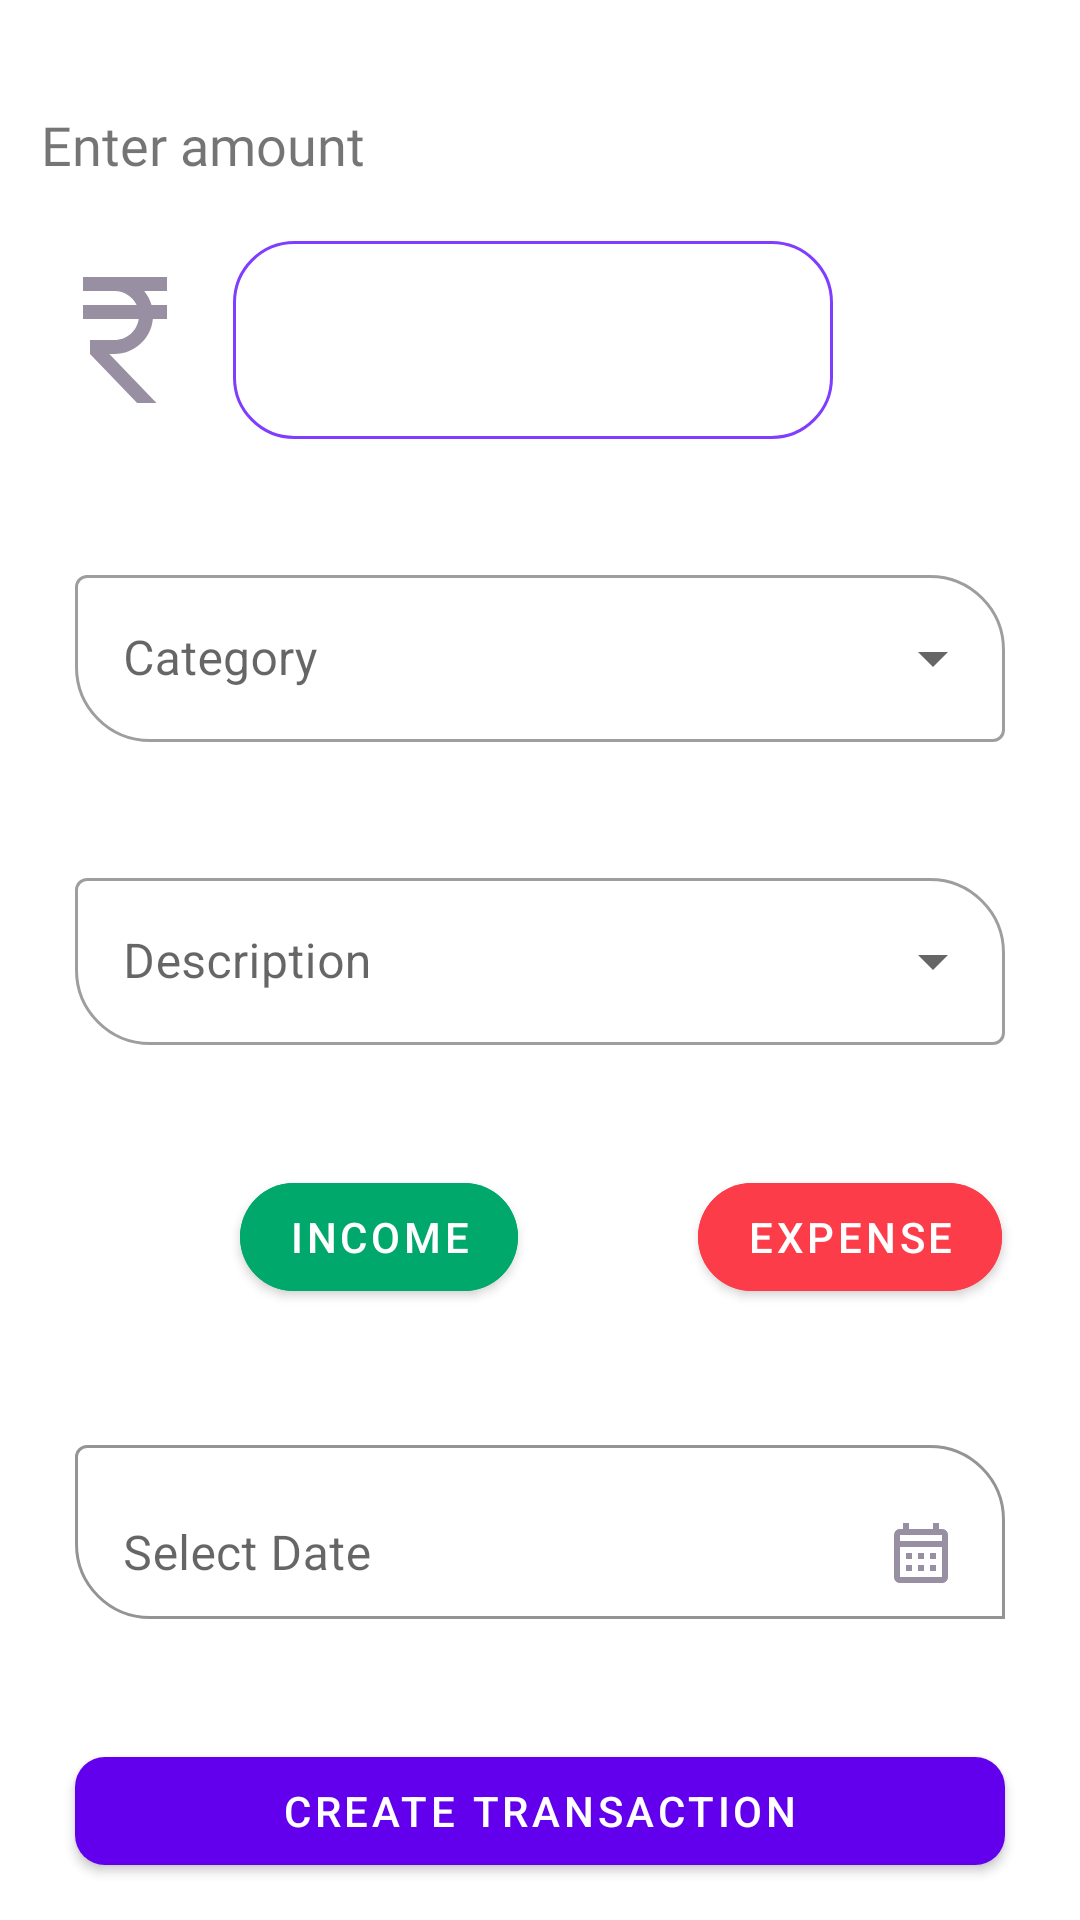

The Android layout XML behind this screen, and the referenced resources:
<!-- AndroidManifest.xml: application theme Theme.BudgetMinder -->
<!-- res/layout/activity_create_transaction.xml -->
<?xml version="1.0" encoding="utf-8"?>
<androidx.constraintlayout.widget.ConstraintLayout xmlns:android="http://schemas.android.com/apk/res/android"
    xmlns:app="http://schemas.android.com/apk/res-auto"
    xmlns:tools="http://schemas.android.com/tools"
    android:id="@+id/main"
    android:layout_width="match_parent"
    android:layout_height="match_parent"
    tools:context=".CreateTransaction">

    <TextView
        android:id="@+id/textView12"
        android:layout_width="wrap_content"
        android:layout_height="wrap_content"
        android:layout_marginTop="36dp"
        android:fontFamily="@font/inter_semi_bold"
        android:text="Enter amount"
        android:textSize="18sp"
        app:layout_constraintEnd_toEndOf="parent"
        app:layout_constraintHorizontal_bias="0.054"
        app:layout_constraintStart_toStartOf="parent"
        app:layout_constraintTop_toTopOf="parent" />

    <ImageView
        android:id="@+id/imageView5"
        android:layout_width="56dp"
        android:layout_height="66dp"
        android:layout_marginTop="20dp"
        app:layout_constraintStart_toStartOf="@+id/textView12"
        app:layout_constraintTop_toBottomOf="@+id/textView12"
        app:srcCompat="@drawable/baseline_currency_rupee_24" />

    <EditText
        android:id="@+id/editTextNumber"
        android:layout_width="200dp"
        android:layout_height="66dp"
        android:layout_marginStart="8dp"
        android:ems="10"
        android:background="@drawable/edit_text_border"
        android:fontFamily="@font/inter_semi_bold"
        android:textSize="35sp"
        android:inputType="number"
        app:layout_constraintStart_toEndOf="@+id/imageView5"
        app:layout_constraintTop_toTopOf="@+id/imageView5" />

    <com.google.android.material.textfield.TextInputLayout
        android:id="@+id/textInputLayout"
        style="@style/Widget.MaterialComponents.TextInputLayout.OutlinedBox.ExposedDropdownMenu"
        android:layout_width="match_parent"
        android:layout_height="wrap_content"
        android:layout_marginTop="40dp"
        android:layout_marginRight="25dp"
        android:layout_marginLeft="25dp"
        app:boxCornerRadiusBottomStart="25dp"
        app:boxCornerRadiusTopEnd="25dp"
        app:layout_constraintEnd_toEndOf="parent"
        app:layout_constraintStart_toStartOf="parent"
        app:layout_constraintTop_toBottomOf="@+id/editTextNumber">

        <AutoCompleteTextView
            android:id="@+id/filled_exposed_dropdown"
            android:layout_width="match_parent"
            android:layout_height="wrap_content"
            android:hint="Category"
            android:inputType="none" />
    </com.google.android.material.textfield.TextInputLayout>

    <com.google.android.material.textfield.TextInputLayout
        android:id="@+id/textInputLayout1"
        style="@style/Widget.MaterialComponents.TextInputLayout.OutlinedBox.ExposedDropdownMenu"
        android:layout_width="match_parent"
        android:layout_height="wrap_content"
        android:layout_marginTop="40dp"
        android:layout_marginLeft="25dp"
        android:layout_marginRight="25dp"
        app:boxCornerRadiusBottomStart="25dp"
        app:boxCornerRadiusTopEnd="25dp"
        app:layout_constraintEnd_toEndOf="parent"
        app:layout_constraintStart_toStartOf="parent"
        app:layout_constraintTop_toBottomOf="@+id/textInputLayout">

        <AutoCompleteTextView
            android:id="@+id/filled_exposed_dropdown1"
            android:layout_width="match_parent"
            android:layout_height="wrap_content"
            android:hint="Description"
            android:inputType="none" />
    </com.google.android.material.textfield.TextInputLayout>

    <com.google.android.material.button.MaterialButton
        android:id="@+id/button"
        android:layout_width="wrap_content"
        android:layout_height="wrap_content"
        android:layout_marginStart="80dp"
        android:layout_marginTop="40dp"
        android:text="Income"
        android:backgroundTint="@color/income"
        app:cornerRadius="20dp"
        app:layout_constraintStart_toStartOf="parent"
        app:layout_constraintTop_toBottomOf="@+id/textInputLayout1" />

    <com.google.android.material.button.MaterialButton
        android:id="@+id/button2"
        android:layout_width="wrap_content"
        android:layout_height="wrap_content"
        android:layout_marginStart="60dp"
        android:backgroundTint="@color/expense"
        android:text="Expense"
        app:cornerRadius="20dp"
        app:layout_constraintStart_toEndOf="@+id/button"
        app:layout_constraintTop_toTopOf="@+id/button" />

    <com.google.android.material.button.MaterialButton
        android:id="@+id/button3"
        android:layout_width="match_parent"
        android:layout_height="wrap_content"
        android:layout_marginLeft="25dp"
        android:layout_marginRight="25dp"
        android:text="Create Transaction"
        app:rippleColor="@color/white"
        android:layout_marginTop="40dp"
        app:cornerRadius="10dp"
        app:layout_constraintEnd_toEndOf="parent"
        app:layout_constraintStart_toStartOf="parent"
        app:layout_constraintTop_toBottomOf="@+id/dateInputLayout" />

    <com.google.android.material.textfield.TextInputLayout
        android:id="@+id/dateInputLayout"
        android:layout_width="match_parent"
        android:layout_height="wrap_content"
        android:hint="Select Date"
        android:layout_marginTop="40dp"
        android:layout_marginLeft="25dp"
        android:layout_marginRight="25dp"
        app:boxCornerRadiusTopEnd="25dp"
        app:boxCornerRadiusBottomStart="25dp"
        app:boxBackgroundMode="outline"
        app:layout_constraintEnd_toEndOf="parent"
        app:layout_constraintStart_toStartOf="parent"
        app:layout_constraintTop_toBottomOf="@+id/button">

        <com.google.android.material.textfield.TextInputEditText
            android:id="@+id/dateInputEditText"
            android:layout_width="match_parent"
            android:layout_height="wrap_content"
            android:clickable="true"
            android:drawableEnd="@drawable/outline_calendar_month_24"
            android:drawablePadding="8dp"
            android:backgroundTint="@color/white"
            android:focusable="false"
            android:inputType="date" />

    </com.google.android.material.textfield.TextInputLayout>



</androidx.constraintlayout.widget.ConstraintLayout>
<!-- resources referenced by this layout -->
<resources>
  <color name="expense">#FD3C4A</color>
  <color name="income">#00A86B</color>
  <color name="white">#FFFFFFFF</color>
  <!-- drawable baseline_currency_rupee_24 (drawable) -->
  <vector xmlns:android="http://schemas.android.com/apk/res/android" android:height="24dp" android:tint="#9890A2" android:viewportHeight="24" android:viewportWidth="24" android:width="24dp">
        
      <path android:fillColor="@android:color/white" android:pathData="M13.66,7C13.1,5.82 11.9,5 10.5,5L6,5V3h12v2l-3.26,0c0.48,0.58 0.84,1.26 1.05,2L18,7v2l-2.02,0c-0.25,2.8 -2.61,5 -5.48,5H9.77l6.73,7h-2.77L7,14v-2h3.5c1.76,0 3.22,-1.3 3.46,-3L6,9V7L13.66,7z"/>
      
  </vector>
  <!-- drawable edit_text_border (drawable) -->
  <?xml version="1.0" encoding="utf-8"?>
  <shape xmlns:android="http://schemas.android.com/apk/res/android"
      android:shape="rectangle">
      
      <solid android:color="@android:color/transparent" />
      
      <stroke
          android:width="1dp"
          android:color="#7F3DFF" />
      <corners android:radius="20dp" />
      
      <padding
          android:left="8dp"
          android:top="8dp"
          android:right="8dp"
          android:bottom="8dp" />
  </shape>
  <!-- drawable outline_calendar_month_24 (drawable) -->
  <vector xmlns:android="http://schemas.android.com/apk/res/android" android:height="24dp" android:tint="#9890A2" android:viewportHeight="24" android:viewportWidth="24" android:width="24dp">
        
      <path android:fillColor="@android:color/white" android:pathData="M19,4h-1V2h-2v2H8V2H6v2H5C3.89,4 3.01,4.9 3.01,6L3,20c0,1.1 0.89,2 2,2h14c1.1,0 2,-0.9 2,-2V6C21,4.9 20.1,4 19,4zM19,20H5V10h14V20zM19,8H5V6h14V8zM9,14H7v-2h2V14zM13,14h-2v-2h2V14zM17,14h-2v-2h2V14zM9,18H7v-2h2V18zM13,18h-2v-2h2V18zM17,18h-2v-2h2V18z"/>
      
  </vector>
  <style name="Theme.BudgetMinder" parent="Base.Theme.BudgetMinder" />
  <style name="Base.Theme.BudgetMinder" parent="Theme.MaterialComponents.DayNight.NoActionBar">
          
          \
          <item name="android:statusBarColor">
              @android:color/transparent
          </item>
          <item name="android:navigationBarColor">
              @android:color/transparent
          </item>
      </style>
</resources>
